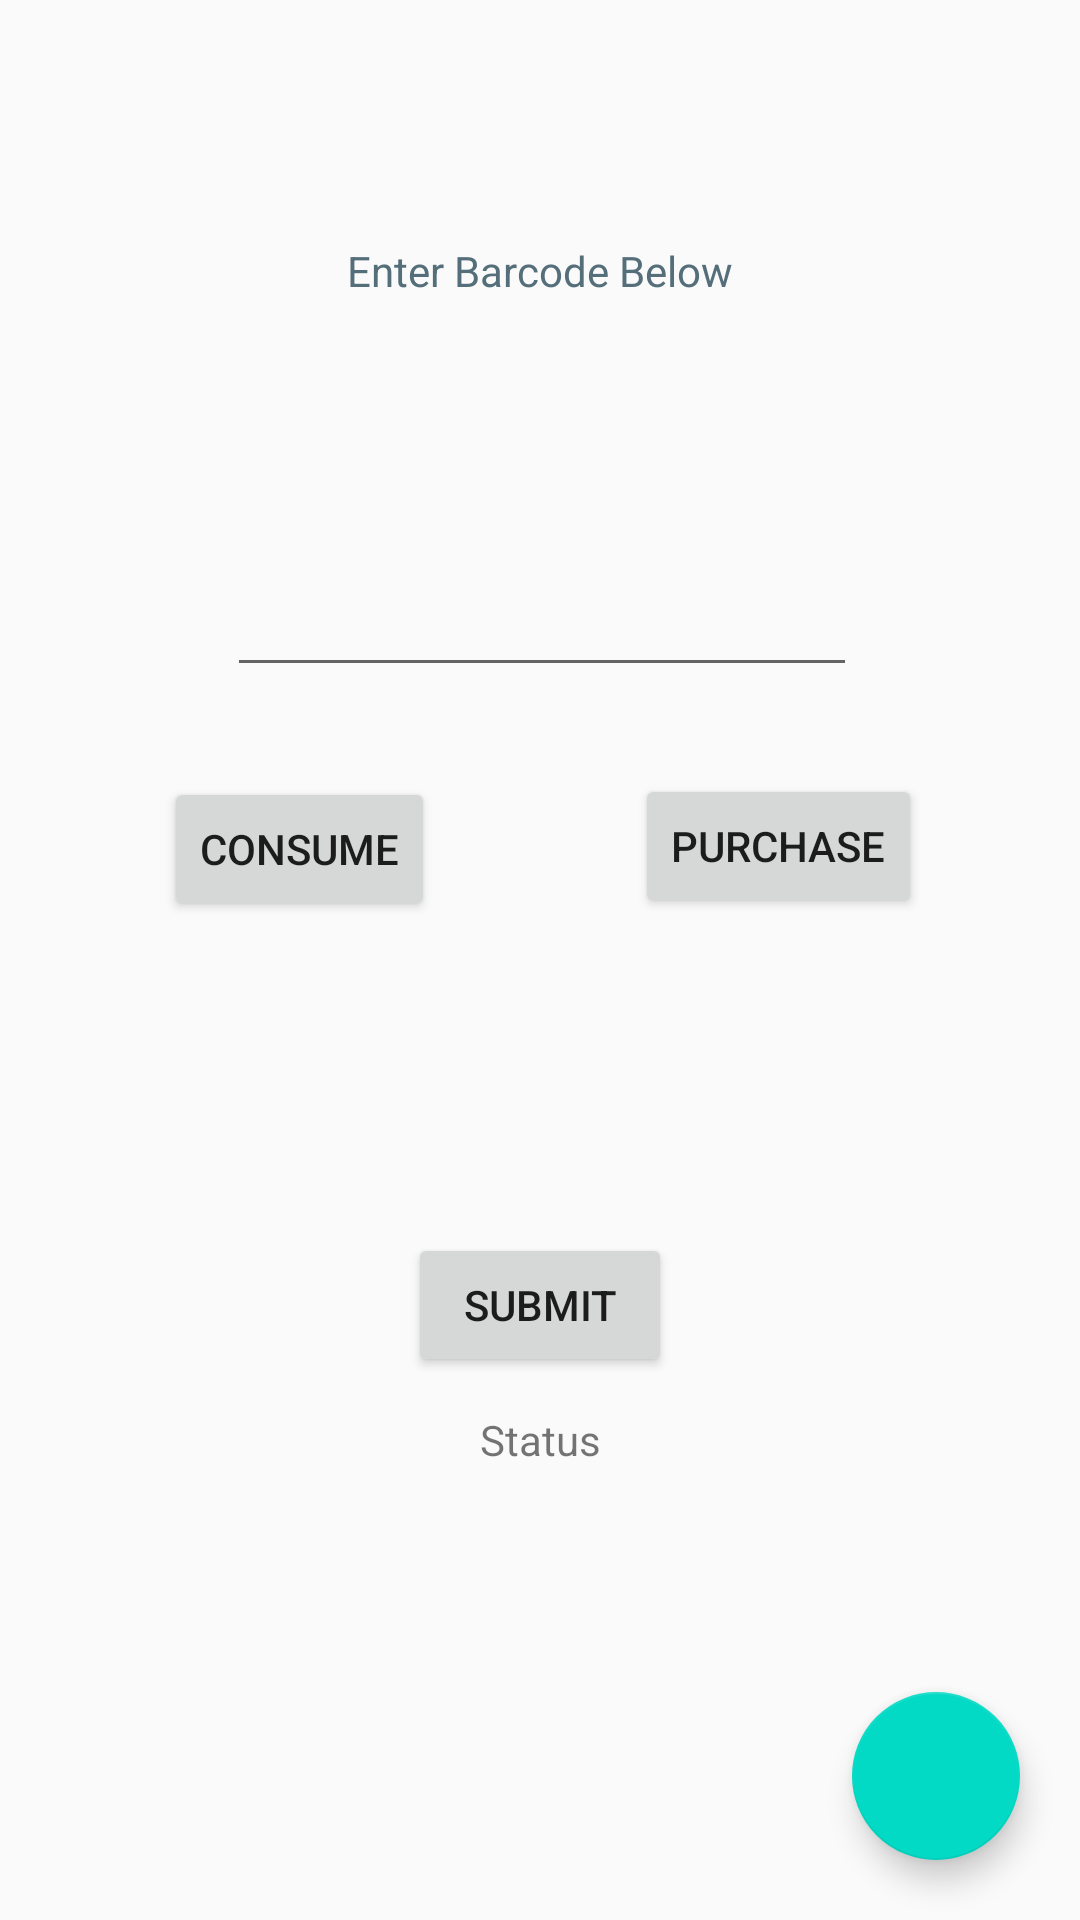

Produce the Android XML layout that renders to this screen, including the resource entries it uses.
<!-- AndroidManifest.xml: application theme Theme.BarcodeBuddyScanner -->
<!-- res/layout/activity_main.xml -->
<?xml version="1.0" encoding="utf-8"?>
<android.support.constraint.ConstraintLayout xmlns:android="http://schemas.android.com/apk/res/android"
    xmlns:app="http://schemas.android.com/apk/res-auto"
    xmlns:tools="http://schemas.android.com/tools"
    android:layout_width="match_parent"
    android:layout_height="match_parent"
    tools:context=".MainActivity">

    <TextView
        android:id="@+id/textView"
        android:layout_width="wrap_content"
        android:layout_height="wrap_content"
        android:labelFor="@id/BarcodeInput"
        android:text="Enter Barcode Below"
        android:textColor="#546E7A"
        app:layout_constraintBottom_toBottomOf="parent"
        app:layout_constraintLeft_toLeftOf="parent"
        app:layout_constraintRight_toRightOf="parent"
        app:layout_constraintTop_toTopOf="parent"
        app:layout_constraintVertical_bias="0.13" />

    <Button
        android:id="@+id/submit"
        android:layout_width="wrap_content"
        android:layout_height="wrap_content"
        android:text="Submit"
        app:layout_constraintBottom_toBottomOf="parent"
        app:layout_constraintEnd_toEndOf="parent"
        app:layout_constraintStart_toStartOf="parent"
        app:layout_constraintTop_toBottomOf="@+id/BarcodeInput" />

    <EditText
        android:id="@+id/BarcodeInput"
        android:layout_width="wrap_content"
        android:layout_height="wrap_content"
        android:layout_marginBottom="1dp"
        android:ems="10"
        android:imeOptions="actionDone"
        android:inputType="textNoSuggestions|text"
        android:minHeight="48dp"
        app:layout_constraintBottom_toTopOf="@+id/submit"
        app:layout_constraintEnd_toEndOf="parent"
        app:layout_constraintHorizontal_bias="0.504"
        app:layout_constraintStart_toStartOf="parent"
        app:layout_constraintTop_toTopOf="parent"
        app:layout_constraintVertical_bias="0.36"
        tools:ignore="DuplicateSpeakableTextCheck" />

    <TextView
        android:id="@+id/output"
        android:layout_width="wrap_content"
        android:layout_height="wrap_content"
        android:text="Status"
        app:layout_constraintBottom_toBottomOf="parent"
        app:layout_constraintEnd_toEndOf="parent"
        app:layout_constraintStart_toStartOf="parent"
        app:layout_constraintTop_toBottomOf="@+id/submit"
        app:layout_constraintVertical_bias="0.06999999" />

    <Button
        android:id="@+id/consume"
        android:layout_width="wrap_content"
        android:layout_height="wrap_content"
        android:layout_marginStart="51dp"
        android:layout_marginTop="30dp"
        android:layout_marginEnd="31dp"
        android:text="Consume"
        app:layout_constraintEnd_toStartOf="@+id/purchase"
        app:layout_constraintStart_toStartOf="parent"
        app:layout_constraintTop_toBottomOf="@+id/BarcodeInput" />

    <Button
        android:id="@+id/purchase"
        android:layout_width="wrap_content"
        android:layout_height="wrap_content"
        android:layout_marginStart="32dp"
        android:layout_marginTop="29dp"
        android:layout_marginEnd="49dp"
        android:text="Purchase"
        app:layout_constraintEnd_toEndOf="parent"
        app:layout_constraintStart_toEndOf="@+id/consume"
        app:layout_constraintTop_toBottomOf="@+id/BarcodeInput" />

    <android.support.design.widget.FloatingActionButton
        android:id="@+id/settingsButton"
        android:layout_width="wrap_content"
        android:layout_height="wrap_content"
        android:layout_marginEnd="20dp"
        android:layout_marginBottom="20dp"
        android:clickable="true"
        android:onClick="preferences"
        app:layout_constraintBottom_toBottomOf="parent"
        app:layout_constraintEnd_toEndOf="parent"
        app:srcCompat="@drawable/ic_baseline_settings_24" />

</android.support.constraint.ConstraintLayout>
<!-- resources referenced by this layout -->
<resources>
  <style name="Theme.BarcodeBuddyScanner" parent="Theme.AppCompat.Light.DarkActionBar">
          
          <item name="colorPrimary">@color/purple_500</item>
          <item name="colorPrimaryDark">@color/purple_700</item>
          <item name="colorAccent">@color/teal_200</item>
          
      </style>
  <!-- not gathered from this repository: default colours our renderer supplied (Android Studio template values) -->
  <color name="purple_500">#FF6200EE</color>
  <color name="purple_700">#FF3700B3</color>
  <color name="teal_200">#FF03DAC5</color>
</resources>
